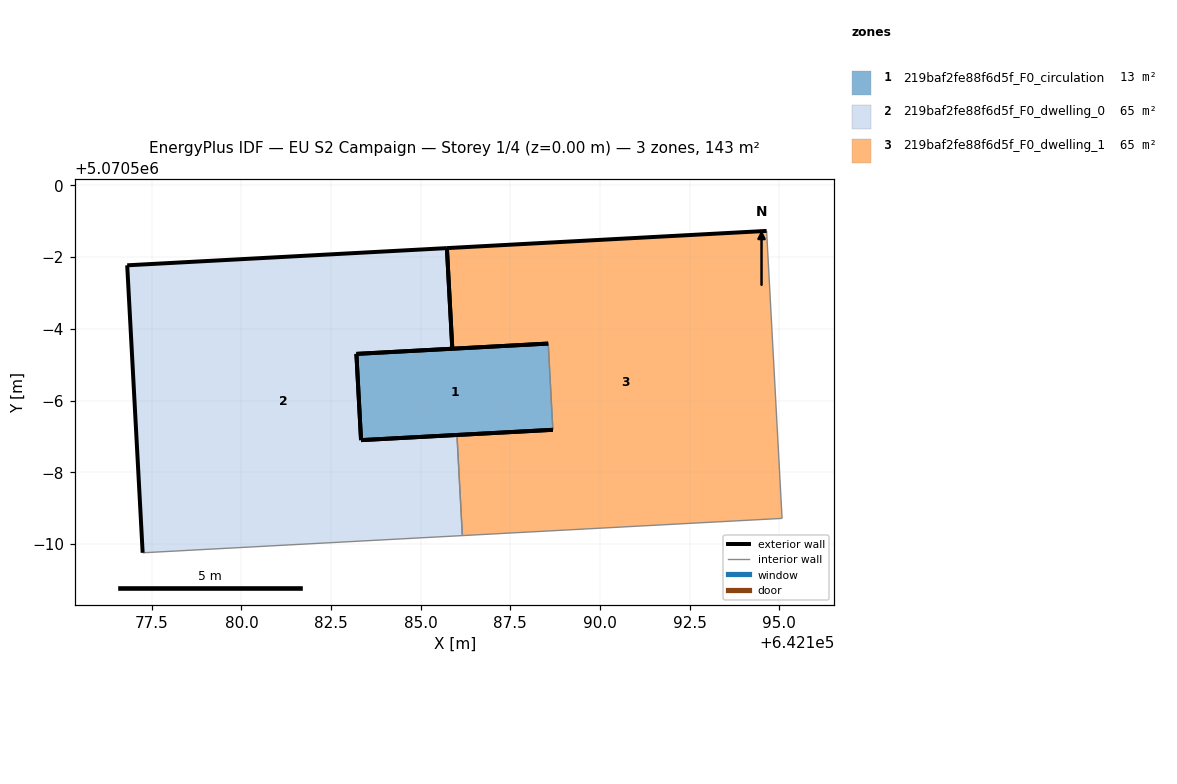
=== STOREY PLAN SPEC (per zone: floor XY polygon, exterior-wall plan segments, windows/doors) ===
zone 1: 219baf2fe88f6d5f_F0_circulation  (12.9 m²)
  floor: (642188.56, 5070495.59) (642188.69, 5070493.18) (642183.34, 5070492.90) (642183.21, 5070495.30)
  exterior wall: (642188.56, 5070495.59) – (642183.21, 5070495.30)  [5.4 m]
  exterior wall: (642183.21, 5070495.30) – (642183.34, 5070492.90)  [2.4 m]
  exterior wall: (642183.34, 5070492.90) – (642188.69, 5070493.18)  [5.4 m]
  interior walls: 1
zone 2: 219baf2fe88f6d5f_F0_dwelling_0  (65.2 m²)
  floor: (642185.73, 5070498.25) (642185.88, 5070495.44) (642183.21, 5070495.30) (642183.34, 5070492.90) (642186.01, 5070493.04) (642186.16, 5070490.23) (642177.25, 5070489.75) (642176.81, 5070497.77)
  exterior wall: (642176.81, 5070497.77) – (642177.25, 5070489.75)  [8.0 m]
  exterior wall: (642186.01, 5070493.04) – (642183.34, 5070492.90)  [2.7 m]
  exterior wall: (642183.34, 5070492.90) – (642183.21, 5070495.30)  [2.4 m]
  exterior wall: (642183.21, 5070495.30) – (642185.88, 5070495.44)  [2.7 m]
  exterior wall: (642185.73, 5070498.25) – (642176.81, 5070497.77)  [8.9 m]
  exterior wall: (642185.88, 5070495.44) – (642185.73, 5070498.25)  [2.8 m]
  interior walls: 2
zone 3: 219baf2fe88f6d5f_F0_dwelling_1  (65.2 m²)
  floor: (642194.65, 5070498.73) (642195.08, 5070490.71) (642186.16, 5070490.23) (642186.01, 5070493.04) (642188.69, 5070493.18) (642188.56, 5070495.59) (642185.88, 5070495.44) (642185.73, 5070498.25)
  exterior wall: (642194.65, 5070498.73) – (642185.73, 5070498.25)  [8.9 m]
  exterior wall: (642185.88, 5070495.44) – (642188.56, 5070495.59)  [2.7 m]
  exterior wall: (642188.69, 5070493.18) – (642186.01, 5070493.04)  [2.7 m]
  exterior wall: (642185.73, 5070498.25) – (642185.88, 5070495.44)  [2.8 m]
  interior walls: 4

=== DERIVED (storey summary) ===
Building: EU S2 Campaign
Storey: 1 of 4  (floor level z = 0.00 m)
Storey gross floor area: 143.4 m²
Zones on this storey: 3
  - 219baf2fe88f6d5f_F0_circulation: floor 12.9 m²; exterior wall 13.1 m (39.4 m²); WWR 0.0%
  - 219baf2fe88f6d5f_F0_dwelling_0: floor 65.2 m²; exterior wall 27.5 m (82.6 m²); WWR 0.0%
  - 219baf2fe88f6d5f_F0_dwelling_1: floor 65.2 m²; exterior wall 17.1 m (51.3 m²); WWR 0.0%
Zone adjacency (shared interzone walls):
  - 219baf2fe88f6d5f_F0_circulation ↔ 219baf2fe88f6d5f_F0_dwelling_1
  - 219baf2fe88f6d5f_F0_dwelling_0 ↔ 219baf2fe88f6d5f_F0_dwelling_1